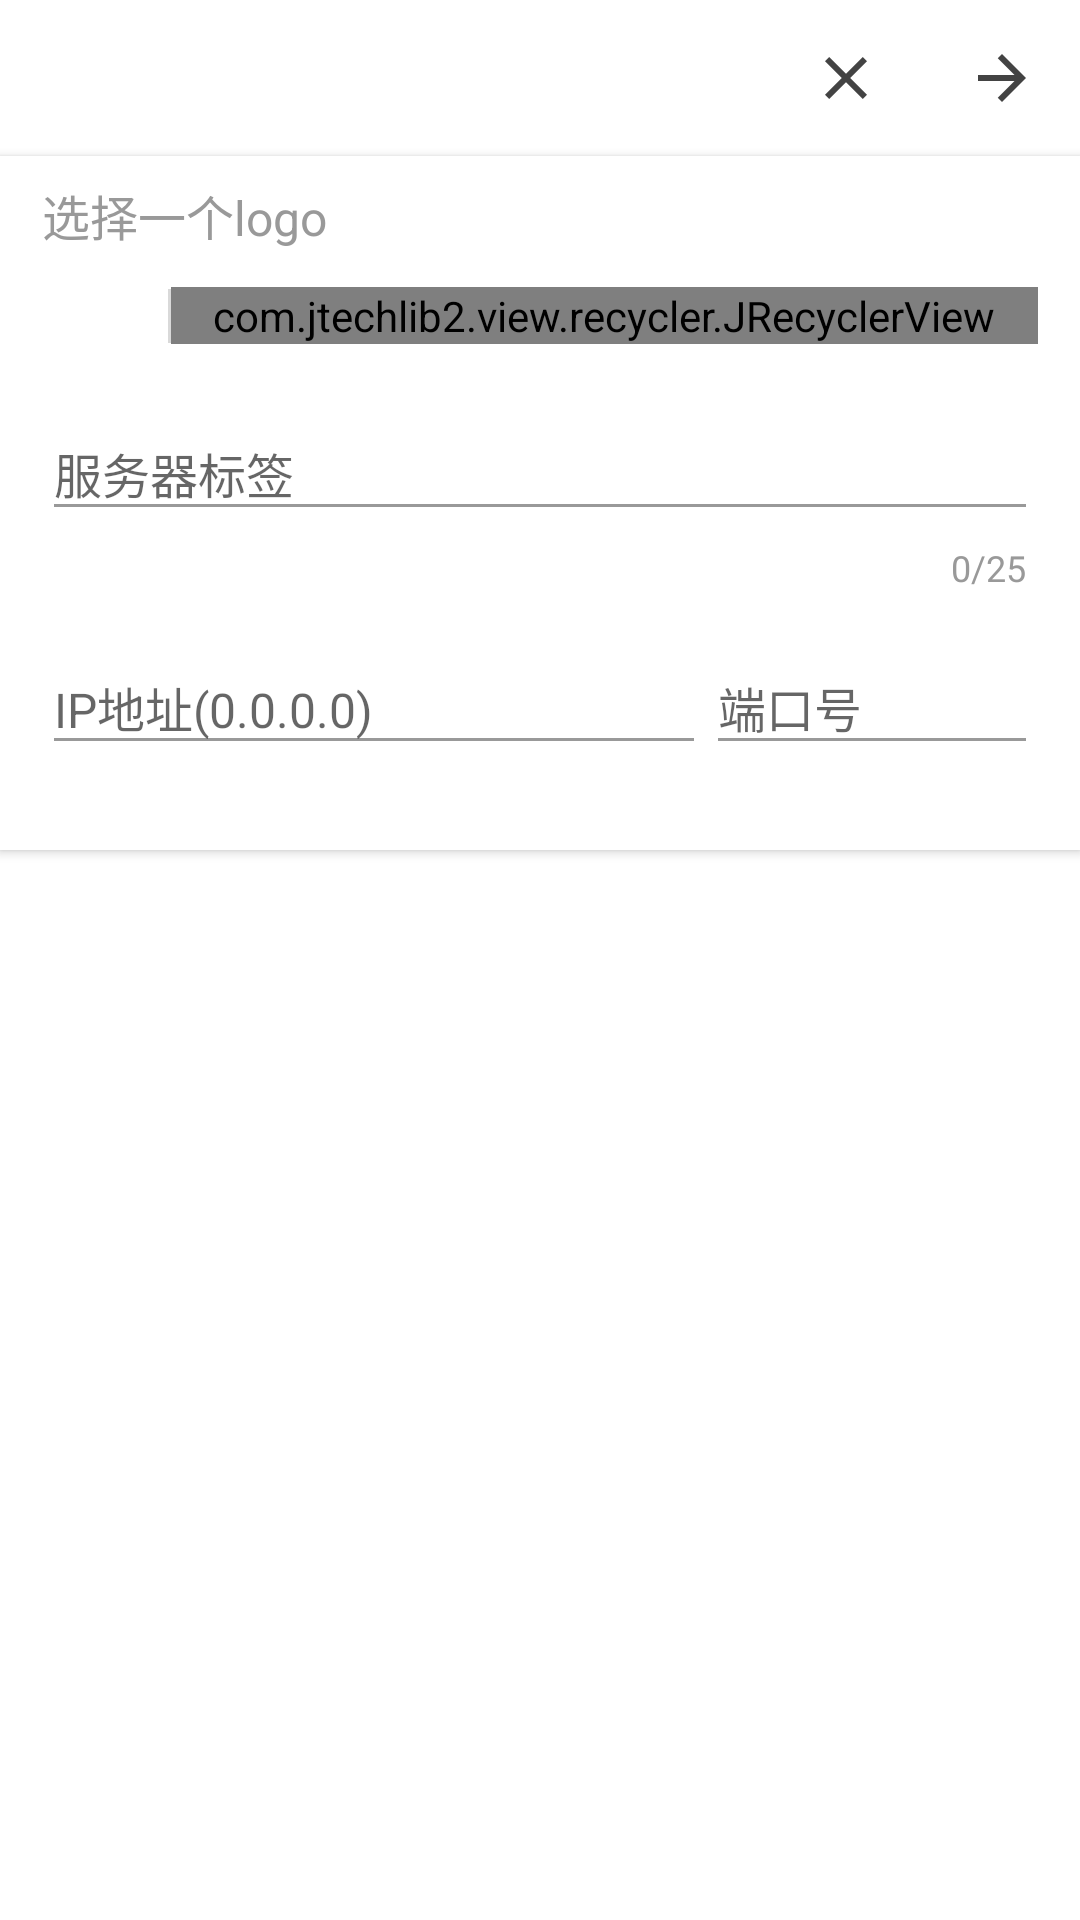

Produce the Android XML layout that renders to this screen, including the resource entries it uses.
<!-- AndroidManifest.xml: application theme AppTheme -->
<!-- res/layout/view_server_select_sheet.xml -->
<?xml version="1.0" encoding="utf-8"?>
<LinearLayout xmlns:android="http://schemas.android.com/apk/res/android"
    xmlns:app="http://schemas.android.com/apk/res-auto"
    xmlns:tools="http://schemas.android.com/tools"
    android:layout_width="match_parent"
    android:layout_height="match_parent"
    android:background="@android:color/white"
    android:orientation="vertical">

    <LinearLayout
        android:layout_width="match_parent"
        android:layout_height="wrap_content"
        android:gravity="end"
        android:orientation="horizontal">

        <ImageView
            android:id="@+id/imageview_server_select_sheet_close"
            android:layout_width="wrap_content"
            android:layout_height="wrap_content"
            android:background="?selectableItemBackgroundBorderless"
            android:clickable="true"
            android:focusable="true"
            android:padding="@dimen/default_margin"
            android:src="@drawable/ic_sheet_close"
            tools:ignore="ContentDescription" />

        <ImageView
            android:id="@+id/imageview_server_select_sheet_forward"
            android:layout_width="wrap_content"
            android:layout_height="wrap_content"
            android:background="?selectableItemBackgroundBorderless"
            android:clickable="true"
            android:focusable="true"
            android:padding="@dimen/default_margin"
            android:src="@drawable/button_sheet_forward"
            tools:ignore="ContentDescription" />
    </LinearLayout>

    <androidx.cardview.widget.CardView
        android:id="@+id/cardview_server_select_sheet"
        android:layout_width="match_parent"
        android:layout_height="wrap_content"
        android:layout_gravity="bottom"
        app:cardBackgroundColor="@android:color/white"
        app:cardCornerRadius="0dp"
        app:contentPaddingBottom="@dimen/vertical_margin"
        app:contentPaddingLeft="@dimen/horizontal_margin"
        app:contentPaddingRight="@dimen/horizontal_margin"
        app:contentPaddingTop="@dimen/vertical_margin">

        <LinearLayout
            android:layout_width="match_parent"
            android:layout_height="wrap_content"
            android:orientation="vertical">

            <TextView
                android:layout_width="wrap_content"
                android:layout_height="wrap_content"
                android:text="@string/server_select_logo_text"
                android:textColor="?android:textColorSecondary"
                android:textSize="@dimen/text_size_normal" />

            <LinearLayout
                android:layout_width="match_parent"
                android:layout_height="wrap_content"
                android:layout_marginTop="@dimen/vertical_margin"
                android:gravity="center_vertical"
                android:orientation="horizontal">

                <ImageView
                    android:id="@+id/imageview_server_select_sheet_logo"
                    android:layout_width="@dimen/server_select_create_logo_size"
                    android:layout_height="@dimen/server_select_create_logo_size"
                    android:foreground="@drawable/button_server_select_create_logo"
                    tools:ignore="ContentDescription,UnusedAttribute" />

                <View
                    android:layout_width="1dp"
                    android:layout_height="18dp"
                    android:layout_marginStart="@dimen/default_margin"
                    android:layout_marginLeft="@dimen/default_margin"
                    android:background="@color/divider_color"
                    tools:ignore="RtlHardcoded" />

                <com.jtechlib2.view.recycler.JRecyclerView
                    android:id="@+id/jrecyclerview_server_select_sheet_logo"
                    android:layout_width="match_parent"
                    android:layout_height="wrap_content" />
            </LinearLayout>


            <com.google.android.material.textfield.TextInputLayout
                android:id="@+id/textinputlayout_server_select_sheet_label"
                android:layout_width="match_parent"
                android:layout_height="wrap_content"
                android:layout_marginTop="@dimen/vertical_margin"
                app:counterEnabled="true"
                app:counterMaxLength="25"
                app:errorEnabled="true"
                app:hintEnabled="true">

                <com.google.android.material.textfield.TextInputEditText
                    android:id="@+id/textinputedittext_server_select_sheet_label"
                    android:layout_width="match_parent"
                    android:layout_height="wrap_content"
                    android:hint="@string/server_select_input_hint_label"
                    android:imeOptions="actionNext"
                    android:inputType="text"
                    android:singleLine="true"
                    android:textColor="?android:textColorSecondary"
                    android:textSize="@dimen/text_size_normal" />
            </com.google.android.material.textfield.TextInputLayout>

            <LinearLayout
                android:layout_width="match_parent"
                android:layout_height="wrap_content"
                android:layout_marginTop="@dimen/vertical_margin"
                android:orientation="horizontal"
                tools:ignore="DisableBaselineAlignment">

                <com.google.android.material.textfield.TextInputLayout
                    android:id="@+id/textinputlayout_server_select_sheet_ip"
                    android:layout_width="0dp"
                    android:layout_height="wrap_content"
                    android:layout_weight="2"
                    app:errorEnabled="true"
                    app:hintEnabled="true">

                    <com.google.android.material.textfield.TextInputEditText
                        android:id="@+id/textinputedittext_server_select_sheet_ip"
                        android:layout_width="match_parent"
                        android:layout_height="wrap_content"
                        android:digits="@string/ip_address_digits"
                        android:hint="@string/server_select_input_hint_ip"
                        android:imeOptions="actionNext"
                        android:inputType="number"
                        android:singleLine="true"
                        android:textColor="?android:textColorSecondary"
                        android:textSize="@dimen/text_size_normal" />
                </com.google.android.material.textfield.TextInputLayout>

                <com.google.android.material.textfield.TextInputLayout
                    android:id="@+id/textinputlayout_server_select_sheet_port"
                    android:layout_width="0dp"
                    android:layout_height="wrap_content"
                    android:layout_weight="1"
                    app:errorEnabled="true"
                    app:hintEnabled="true">

                    <com.google.android.material.textfield.TextInputEditText
                        android:id="@+id/textinputedittext_server_select_sheet_port"
                        android:layout_width="match_parent"
                        android:layout_height="wrap_content"
                        android:hint="@string/server_select_input_hint_port"
                        android:imeOptions="actionDone"
                        android:inputType="numberSigned"
                        android:singleLine="true"
                        android:textColor="?android:textColorSecondary"
                        android:textSize="@dimen/text_size_normal" />
                </com.google.android.material.textfield.TextInputLayout>
            </LinearLayout>
        </LinearLayout>
    </androidx.cardview.widget.CardView>
</LinearLayout>
<!-- resources referenced by this layout -->
<resources>
  <color name="divider_color">#d9d9d9</color>
  <dimen name="default_margin">14dp</dimen>
  <dimen name="horizontal_margin">14dp</dimen>
  <dimen name="server_select_create_logo_size">28dp</dimen>
  <dimen name="text_size_normal">16sp</dimen>
  <dimen name="vertical_margin">8dp</dimen>
  <!-- drawable button_server_select_create_logo (drawable) -->
  <?xml version="1.0" encoding="utf-8"?>
  <selector xmlns:android="http://schemas.android.com/apk/res/android">
      <item android:state_selected="true">
          <shape android:shape="oval">
              <stroke android:width="2dp" android:color="?colorAccent" />
          </shape>
      </item>
  </selector>
  <!-- drawable button_sheet_forward (drawable) -->
  <?xml version="1.0" encoding="utf-8"?>
  <selector xmlns:android="http://schemas.android.com/apk/res/android">
      <item android:drawable="@drawable/ic_sheet_done" android:state_selected="true" />
      <item android:drawable="@drawable/ic_sheet_next" />
  </selector>
  <!-- drawable ic_sheet_close: png bitmap (drawable-hdpi, 280 bytes) -->
  <string name="ip_address_digits">0123456789.</string>
  <string name="server_select_input_hint_ip">IP地址(0.0.0.0)</string>
  <string name="server_select_input_hint_label">服务器标签</string>
  <string name="server_select_input_hint_port">端口号</string>
  <string name="server_select_logo_text">选择一个logo</string>
  <style name="AppTheme" parent="Theme.AppCompat.Light.NoActionBar">
          <item name="colorPrimary">@color/color_primary</item>
          <item name="colorPrimaryDark">@color/color_primary_dark</item>
          <item name="colorAccent">@color/color_accent</item>
          <item name="android:textColorPrimary">@color/text_color_primary</item>
          <item name="android:textColorSecondary">@color/text_color_secondary</item>
      </style>
  <!-- drawable ic_sheet_done: png bitmap (drawable-hdpi, 338 bytes) -->
  <!-- drawable ic_sheet_next: png bitmap (drawable-hdpi, 226 bytes) -->
  <color name="color_primary">#008577</color>
  <color name="color_primary_dark">#00574B</color>
  <color name="color_accent">#D81B60</color>
  <color name="text_color_primary">#353535</color>
  <color name="text_color_secondary">#999999</color>
</resources>
